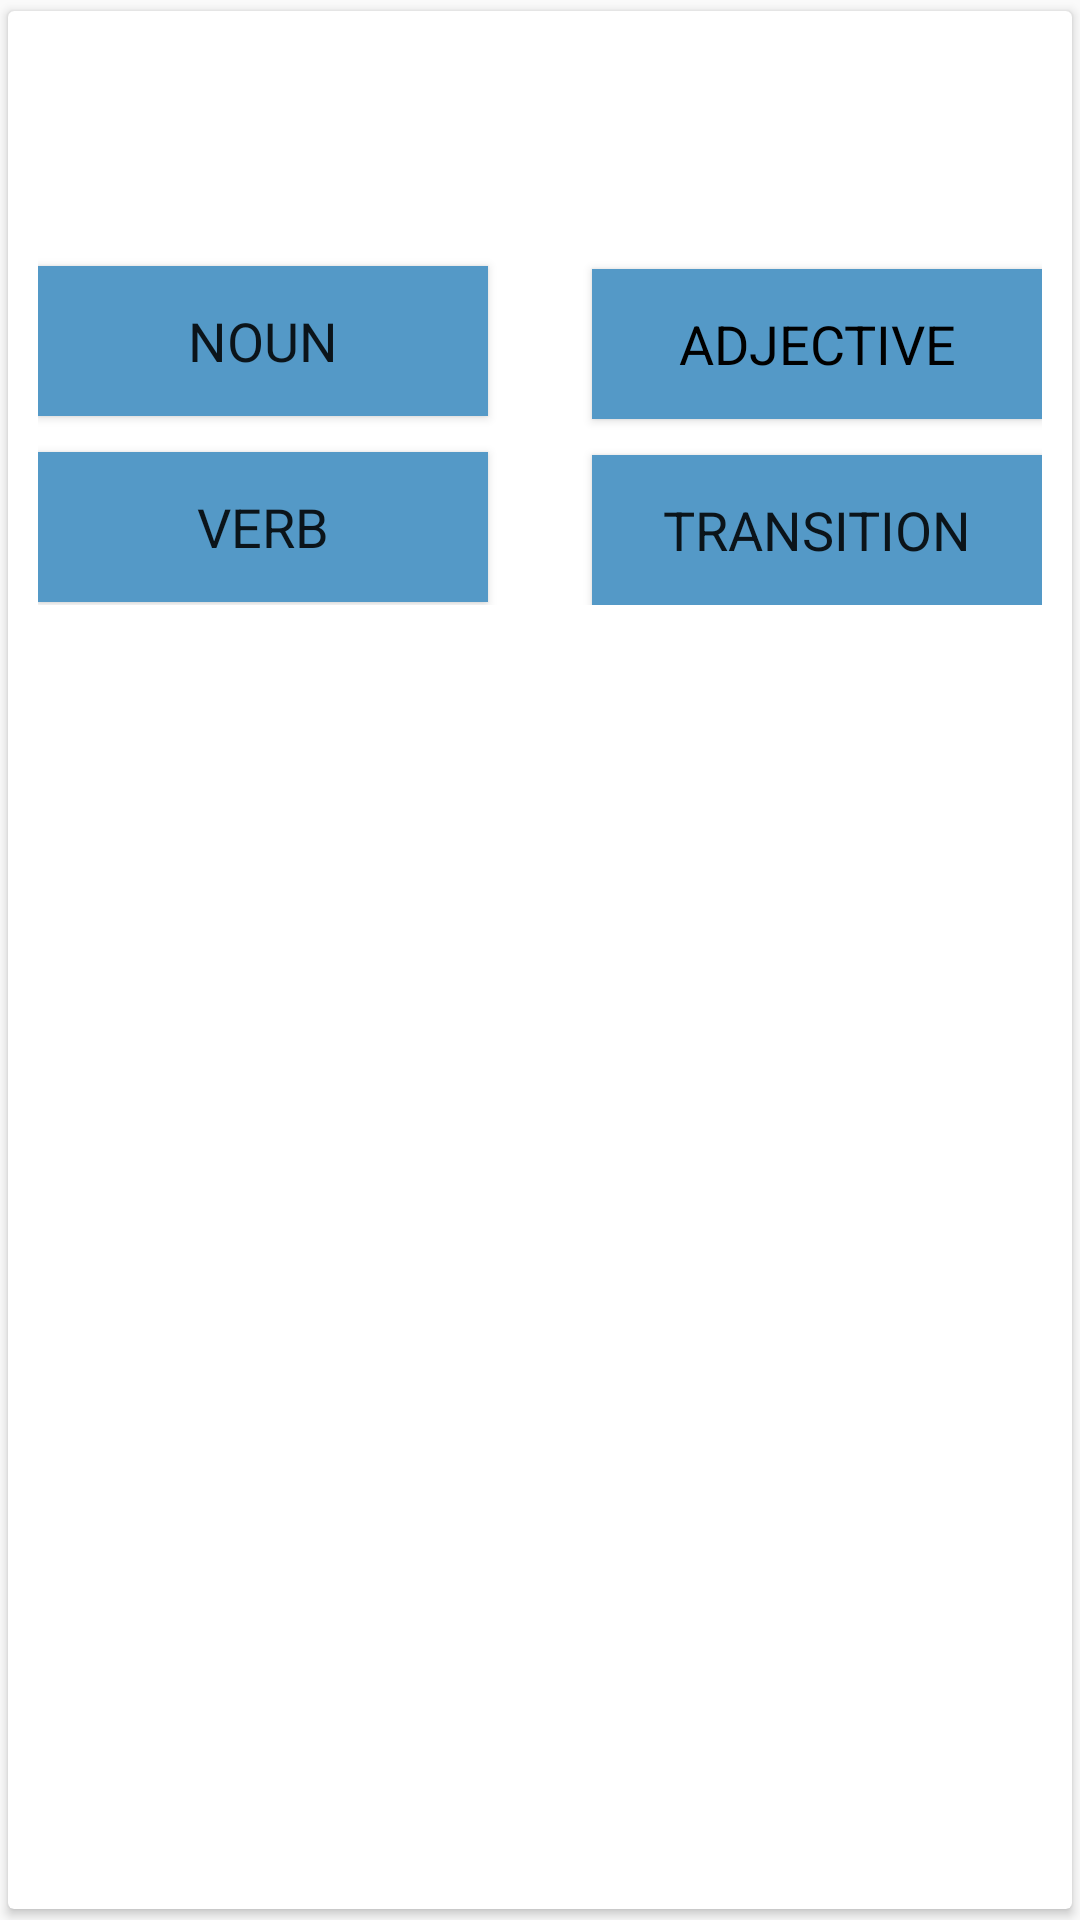

The Android layout XML behind this screen, and the referenced resources:
<!-- AndroidManifest.xml: application theme AppTheme -->
<!-- res/layout/adapter.xml -->
<?xml version="1.0" encoding="utf-8"?>
<android.support.v7.widget.CardView xmlns:android="http://schemas.android.com/apk/res/android"
    xmlns:app="http://schemas.android.com/apk/res-auto"
    xmlns:tools="http://schemas.android.com/tools"
    android:id="@+id/cardView"
    android:layout_width="match_parent"
    android:layout_height="wrap_content"
    android:layout_gravity="center"
    app:cardUseCompatPadding="true">

    <FrameLayout
        android:layout_width="match_parent"
        android:layout_height="wrap_content">


        <LinearLayout
            android:layout_width="match_parent"
            android:layout_height="match_parent"
            android:gravity="center"
            android:orientation="vertical"
            android:padding="10dp">

            <TextView
                android:id="@+id/wordTextView"
                style="@style/TextAppearance.AppCompat.Title"
                android:layout_width="wrap_content"
                android:layout_height="wrap_content"
                android:textSize="25sp" />

            <TextView
                android:id="@+id/sentenceTextView"
                style="@style/TextAppearance.AppCompat.Body1"
                android:layout_width="wrap_content"
                android:layout_height="wrap_content"
                android:layout_marginTop="5dp"
                android:textSize="18sp" />

            <RelativeLayout
                android:layout_width="match_parent"
                android:layout_height="wrap_content">


                <Button
                    android:id="@+id/button1"
                    style="@style/ButtonStyle"
                    android:layout_width="150dp"
                    android:layout_height="50dp"
                    android:layout_alignParentLeft="true"
                    android:layout_marginTop="12dp"
                    android:background="#5499C7"
                    android:text="NOUN"
                    android:textAppearance="@style/TextAppearance.AppCompat"
                    android:textSize="18sp" />

                <Button
                    android:id="@+id/button2"
                    style="@style/ButtonStyle"
                    android:layout_width="150dp"
                    android:layout_height="50dp"
                    android:layout_alignBaseline="@+id/button1"
                    android:layout_alignBottom="@+id/button1"
                    android:layout_alignParentEnd="true"
                    android:layout_alignParentRight="true"
                    android:background="#5499C7"
                    android:text="ADJECTIVE"
                    android:textAppearance="@style/TextAppearance.AppCompat.Body1"
                    android:textColor="@android:color/black"
                    android:textSize="18sp" />

                <Button
                    android:id="@+id/button3"
                    style="@style/ButtonStyle"
                    android:layout_width="150dp"
                    android:layout_height="50dp"
                    android:layout_below="@id/button1"
                    android:layout_marginTop="12dp"
                    android:background="#5499C7"
                    android:text="VERB"
                    android:textAppearance="@style/TextAppearance.AppCompat"
                    android:textSize="18sp" />

                <Button
                    android:id="@+id/button4"
                    style="@style/ButtonStyle"
                    android:layout_width="150dp"
                    android:layout_height="50dp"
                    android:layout_alignParentRight="true"
                    android:layout_below="@id/button2"
                    android:layout_marginTop="12dp"
                    android:background="#5499C7"
                    android:text="TRANSITION"
                    android:textAppearance="@style/TextAppearance.AppCompat"
                    android:textSize="18sp" />

            </RelativeLayout>
        </LinearLayout>

    </FrameLayout>

</android.support.v7.widget.CardView>
<!-- resources referenced by this layout -->
<resources>
  <style name="ButtonStyle" parent="Base.Widget.AppCompat.Button.Colored">
          <item name="colorButtonNormal">@color/colorAccent</item>
      </style>
  <style name="AppTheme" parent="Theme.AppCompat.Light.DarkActionBar">
          
          <item name="colorPrimary">@color/colorPrimary</item>
          <item name="colorPrimaryDark">@color/colorPrimaryDark</item>
          <item name="colorAccent">@color/colorAccent</item>
      </style>
  <color name="colorAccent">#F7DC6F</color>
  <color name="colorPrimary">#5499C7</color>
  <color name="colorPrimaryDark">#2471A3</color>
</resources>
